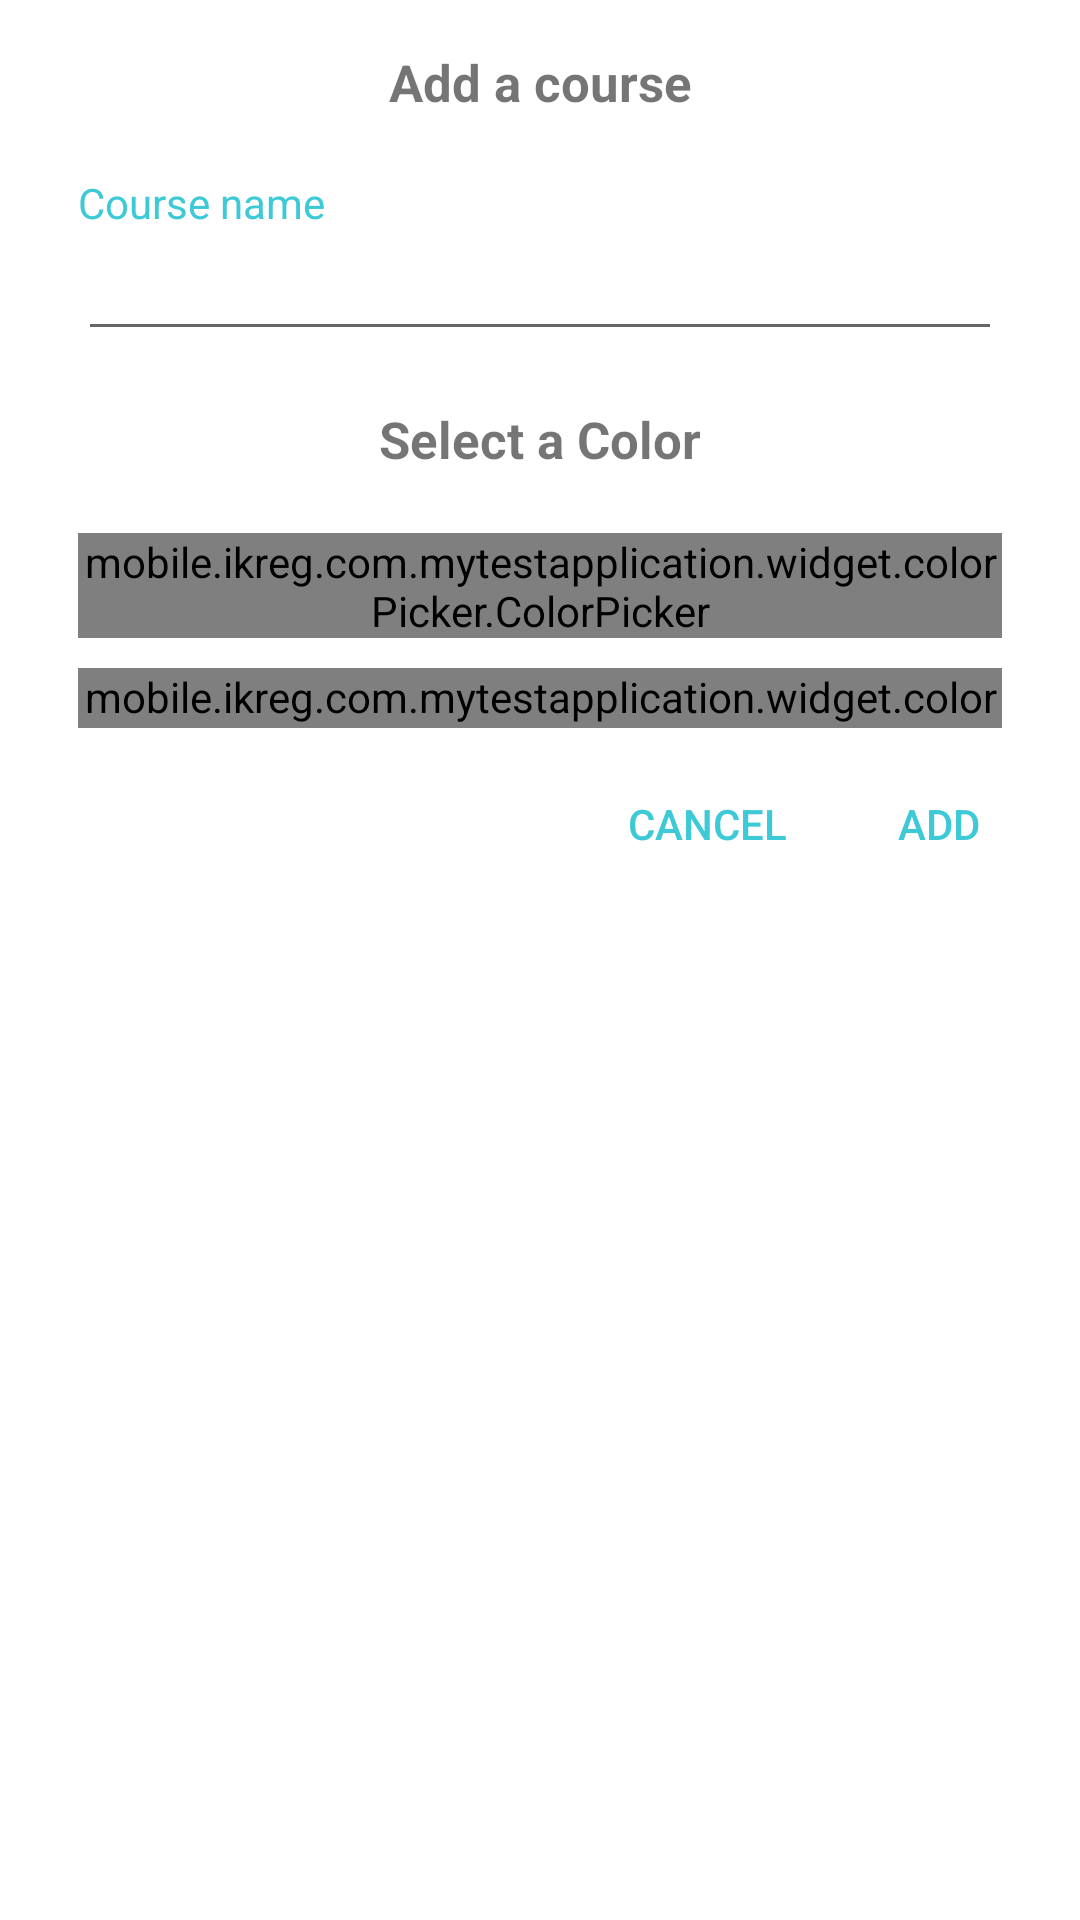

Android layout source for this screen:
<!-- AndroidManifest.xml: fallback theme Theme.MaterialComponents.DayNight.NoActionBar -->
<!-- res/layout/content_add_course.xml -->
<?xml version="1.0" encoding="utf-8"?>
<LinearLayout xmlns:android="http://schemas.android.com/apk/res/android"
    android:orientation="vertical"
    android:layout_width="match_parent"
    android:layout_height="match_parent"
    android:padding="16dp">

    <TextView
        android:text="Add a course"
        android:layout_width="match_parent"
        android:layout_height="30dp"
        android:id="@+id/textView2"
        android:textSize="17sp"
        android:textStyle="bold"
        android:gravity="center_horizontal"
        android:layout_marginBottom="12dp"/>

    <TextView
        android:text="Course name"
        android:layout_width="match_parent"
        android:layout_height="wrap_content"
        android:id="@+id/courseNameText"
        android:layout_marginLeft="10dp"
        android:layout_marginStart="10dp"
        android:textColor="@color/colorAccent"/>

    <EditText
        android:layout_width="match_parent"
        android:layout_height="40dp"
        android:inputType="textPersonName"
        android:ems="10"
        android:id="@+id/courseName"
        android:textSize="16sp"
        android:layout_marginLeft="10dp"
        android:layout_marginStart="10dp"
        android:layout_marginRight="10dp"
        android:layout_marginEnd="10dp"/>

    <TextView
        android:text="Select a Color"
        android:layout_width="match_parent"
        android:layout_height="wrap_content"
        android:id="@+id/textView3"
        android:layout_marginTop="18dp"
        android:layout_marginBottom="10dp"
        android:textSize="17sp"
        android:textStyle="bold"
        android:gravity="center_horizontal"/>

    <mobile.ikreg.com.mytestapplication.widget.colorPicker.ColorPicker
        android:layout_width="match_parent"
        android:layout_height="35dp"
        android:layout_margin="10dp"
        android:id="@+id/pickerMain"/>

    <mobile.ikreg.com.mytestapplication.widget.colorPicker.ColorPicker
        android:layout_width="match_parent"
        android:layout_height="20dp"
        android:layout_marginLeft="10dp"
        android:layout_marginStart="10dp"
        android:layout_marginRight="10dp"
        android:layout_marginEnd="10dp"
        android:id="@+id/pickerSub"/>

    <LinearLayout
        android:orientation="horizontal"
        android:layout_width="match_parent"
        android:layout_height="40dp"
        android:layout_marginTop="12dp">

        <Button
            android:text="Cancel"
            android:layout_width="0dp"
            android:layout_height="wrap_content"
            android:id="@+id/button2"
            android:layout_weight="4"
            style="@style/Widget.AppCompat.Button.Borderless"
            android:textColor="@color/colorAccent"
            android:background="@color/white"
            android:gravity="end|center_vertical"
            android:layout_marginRight="20dp"
            android:layout_marginEnd="20dp"/>

        <Button
            style="@style/Widget.AppCompat.Button.Borderless"
            android:text="Add"
            android:layout_width="0dp"
            android:layout_height="wrap_content"
            android:id="@+id/button"
            android:layout_weight="1"
            android:textColor="@color/colorAccent"
            android:background="@color/white"
            android:gravity="center"/>
    </LinearLayout>

</LinearLayout>
<!-- resources referenced by this layout -->
<resources>
  <color name="colorAccent">#3EC9D6</color>
  <color name="white">#ffffff</color>
</resources>
